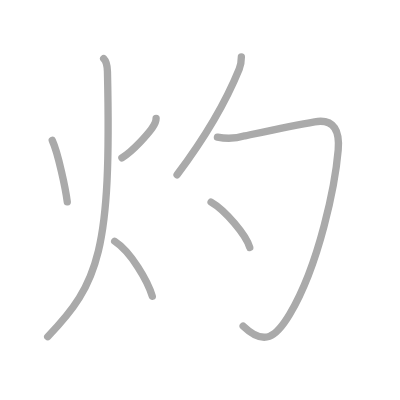
t = 0.00 s
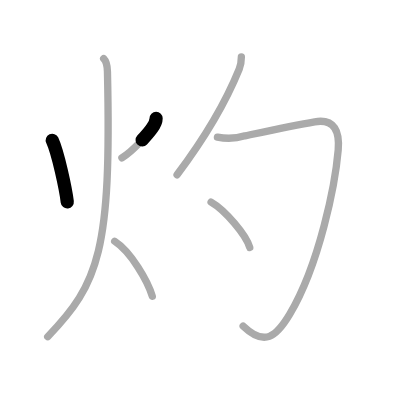
t = 1.50 s
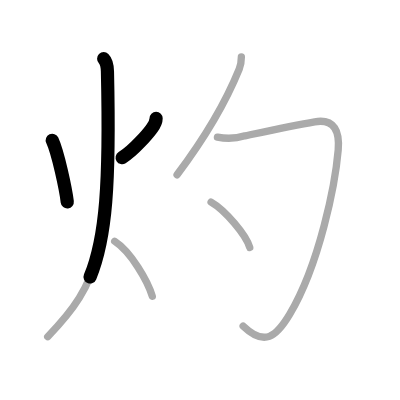
t = 2.75 s
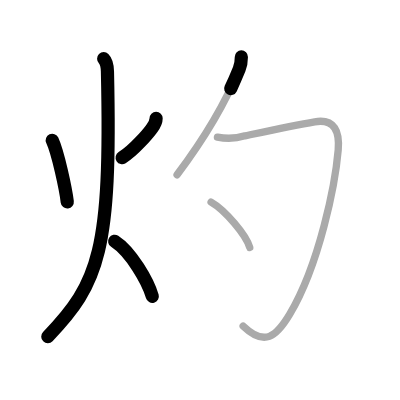
t = 4.25 s
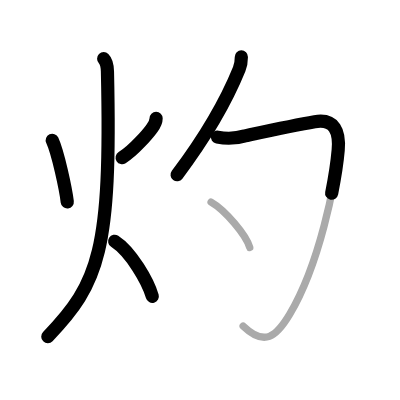
t = 5.50 s
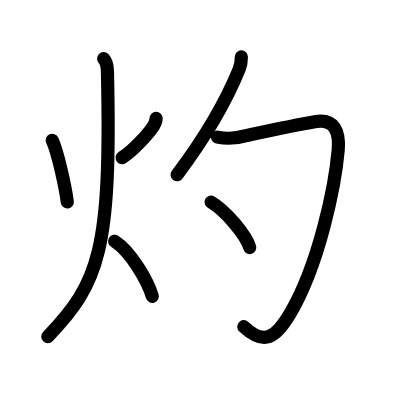
t = 7.00 s

The animated SVG that drew these frames (rendered in a browser with its animation timeline set to each time). Animation: 7 SMIL elements (animate=7); one cycle of 7.00 s.

<?xml version="1.0" standalone="no"?>
<!DOCTYPE svg PUBLIC "-//W3C//DTD SVG 1.1//EN"   "http://www.w3.org/Graphics/SVG/1.1/DTD/svg11.dtd">
<svg width="400px" height="400px"  version="1.1" xmlns="http://www.w3.org/2000/svg">
  <defs>
    <marker id="Triangle" viewBox="0 0 10 10" refX="0" refY="5" markerUnits="strokeWidth" markerWidth="3" style="stroke-opacity:0%;fill:#aaaaaa;" markerHeight="2" orient="auto">
      <path d="M 0 0 L 10 5 L 0 10 z" />
    </marker>
    
    <marker id="Arrow" viewBox="0 0 10 10" refX="5" refY="5" markerUnits="strokeWidth" markerWidth="1.8" style="stroke-opacity:0%;fill:#770000;" markerHeight="2" orient="auto">
      <path d="M 0 4 L 6 4 L 4 1 L 10 5 L 4 9 L 6 6 L 0 6 z" />
        <circle cx="5" cy="5" r="5" />
      </marker>
    
    <marker id="TriangleRed" viewBox="0 0 10 10" refX="0" refY="5" markerUnits="strokeWidth" markerWidth="3" style="stroke-opacity:0%;fill:#CC0000;" markerHeight="2" orient="auto">
      <path d="M 0 0 L 10 5 L 0 10 z" />
    </marker>
    
    <marker id="ArrowRed" viewBox="0 0 10 10" refX="5" refY="5" markerUnits="strokeWidth" markerWidth="1.8" style="stroke-opacity:0%;fill:#CC0000;" markerHeight="2" orient="auto">
      <path d="M 0 4 L 6 4 L 4 1 L 10 5 L 4 9 L 6 6 L 0 6 z" />
        <circle cx="5" cy="5" r="5" />
      </marker>
    
  </defs>
  
  <path style="fill:#ffffff; fill-opacity:100%; fill-rule:evenodd; stroke-width:0;" d="M 0 0 L 400px 0 L 400px 400px L 0 400px L 0 0" />

  <g transform="scale(3.6697247706422 3.6697247706422)">
<path style="fill:none; fill-opacity:0%; fill-rule:evenodd; stroke:#aaaaaa; stroke-opacity:100%; stroke-width: 1.5pt; stroke-linejoin:round; stroke-linecap:round;" d="M14.24 38.25c1.59 3.47 3.66 13.28 4.09 16.75"></path>
<path style="fill:none; fill-opacity:0%; fill-rule:evenodd; stroke:#aaaaaa; stroke-opacity:100%; stroke-width: 1.5pt; stroke-linejoin:round; stroke-linecap:round;" d="M42.54 32.25c0 1.38-0.67 2.09-1.34 2.99c-0.67 0.9-4.6 5.67-7.98 7.76"></path>
<path style="fill:none; fill-opacity:0%; fill-rule:evenodd; stroke:#aaaaaa; stroke-opacity:100%; stroke-width: 1.5pt; stroke-linejoin:round; stroke-linecap:round;" d="M28.25 16c0.94 0.94 1 2.25 1.03 3.5C30.38 68.12 27 77.25 13 91.75"></path>
<path style="fill:none; fill-opacity:0%; fill-rule:evenodd; stroke:#aaaaaa; stroke-opacity:100%; stroke-width: 1.5pt; stroke-linejoin:round; stroke-linecap:round;" d="M31.25 65.75c4.45 2.87 9.08 10.94 10.25 15"></path>
<path style="fill:none; fill-opacity:0%; fill-rule:evenodd; stroke:#aaaaaa; stroke-opacity:100%; stroke-width: 1.5pt; stroke-linejoin:round; stroke-linecap:round;" d="M65.77 15.5c0 1.25-0.17 2.3-0.59 3.34C62.12 26.38 57.75 35 48.25 47.63"></path>
<path style="fill:none; fill-opacity:0%; fill-rule:evenodd; stroke:#aaaaaa; stroke-opacity:100%; stroke-width: 1.5pt; stroke-linejoin:round; stroke-linecap:round;" d="M59.25 37.37c2.55 0.5 5.06 0.39 7.51-0.35c6.37-1.36 13.49-2.9 19-3.84c5.5-0.94 6.82 2.82 6.4 7.7c-0.78 9.17-5.04 30.98-13.2 44.75c-3.68 6.2-6.89 8.81-12.7 3.23"></path>
<path style="fill:none; fill-opacity:0%; fill-rule:evenodd; stroke:#aaaaaa; stroke-opacity:100%; stroke-width: 1.5pt; stroke-linejoin:round; stroke-linecap:round;" d="M57.52 55.08c3.81 2.18 9.59 8.99 10.54 12.38"></path>

<path style="fill:none; fill-opacity:0%; fill-rule:evenodd; stroke:#000000; stroke-opacity:100%; stroke-width: 2.7pt; stroke-linejoin:round; stroke-linecap:round;" d="M14.24 38.25c1.59 3.47 3.66 13.28 4.09 16.75" pathLength="100" stroke-dashoffset="100" stroke-dasharray="100 105"><animate id="dashAnim1" attributeName="stroke-dashoffset" from="100" to="0" dur="1s" calcMode="linear" fill="freeze"/></path>
<path style="fill:none; fill-opacity:0%; fill-rule:evenodd; stroke:#000000; stroke-opacity:100%; stroke-width: 2.7pt; stroke-linejoin:round; stroke-linecap:round;" d="M42.54 32.25c0 1.38-0.67 2.09-1.34 2.99c-0.67 0.9-4.6 5.67-7.98 7.76" pathLength="100" stroke-dashoffset="100" stroke-dasharray="100 105"><animate id="dashAnim2" attributeName="stroke-dashoffset" from="100" to="0" dur="1s" calcMode="linear" begin="dashAnim1.end" fill="freeze"/></path>
<path style="fill:none; fill-opacity:0%; fill-rule:evenodd; stroke:#000000; stroke-opacity:100%; stroke-width: 2.7pt; stroke-linejoin:round; stroke-linecap:round;" d="M28.25 16c0.94 0.94 1 2.25 1.03 3.5C30.38 68.12 27 77.25 13 91.75" pathLength="100" stroke-dashoffset="100" stroke-dasharray="100 105"><animate id="dashAnim3" attributeName="stroke-dashoffset" from="100" to="0" dur="1s" calcMode="linear" begin="dashAnim2.end" fill="freeze"/></path>
<path style="fill:none; fill-opacity:0%; fill-rule:evenodd; stroke:#000000; stroke-opacity:100%; stroke-width: 2.7pt; stroke-linejoin:round; stroke-linecap:round;" d="M31.25 65.75c4.45 2.87 9.08 10.94 10.25 15" pathLength="100" stroke-dashoffset="100" stroke-dasharray="100 105"><animate id="dashAnim4" attributeName="stroke-dashoffset" from="100" to="0" dur="1s" calcMode="linear" begin="dashAnim3.end" fill="freeze"/></path>
<path style="fill:none; fill-opacity:0%; fill-rule:evenodd; stroke:#000000; stroke-opacity:100%; stroke-width: 2.7pt; stroke-linejoin:round; stroke-linecap:round;" d="M65.77 15.5c0 1.25-0.17 2.3-0.59 3.34C62.12 26.38 57.75 35 48.25 47.63" pathLength="100" stroke-dashoffset="100" stroke-dasharray="100 105"><animate id="dashAnim5" attributeName="stroke-dashoffset" from="100" to="0" dur="1s" calcMode="linear" begin="dashAnim4.end" fill="freeze"/></path>
<path style="fill:none; fill-opacity:0%; fill-rule:evenodd; stroke:#000000; stroke-opacity:100%; stroke-width: 2.7pt; stroke-linejoin:round; stroke-linecap:round;" d="M59.25 37.37c2.55 0.5 5.06 0.39 7.51-0.35c6.37-1.36 13.49-2.9 19-3.84c5.5-0.94 6.82 2.82 6.4 7.7c-0.78 9.17-5.04 30.98-13.2 44.75c-3.68 6.2-6.89 8.81-12.7 3.23" pathLength="100" stroke-dashoffset="100" stroke-dasharray="100 105"><animate id="dashAnim6" attributeName="stroke-dashoffset" from="100" to="0" dur="1s" calcMode="linear" begin="dashAnim5.end" fill="freeze"/></path>
<path style="fill:none; fill-opacity:0%; fill-rule:evenodd; stroke:#000000; stroke-opacity:100%; stroke-width: 2.7pt; stroke-linejoin:round; stroke-linecap:round;" d="M57.52 55.08c3.81 2.18 9.59 8.99 10.54 12.38" pathLength="100" stroke-dashoffset="100" stroke-dasharray="100 105"><animate id="dashAnim7" attributeName="stroke-dashoffset" from="100" to="0" dur="1s" calcMode="linear" begin="dashAnim6.end" fill="freeze"/></path>

</g>

</svg>  
          
